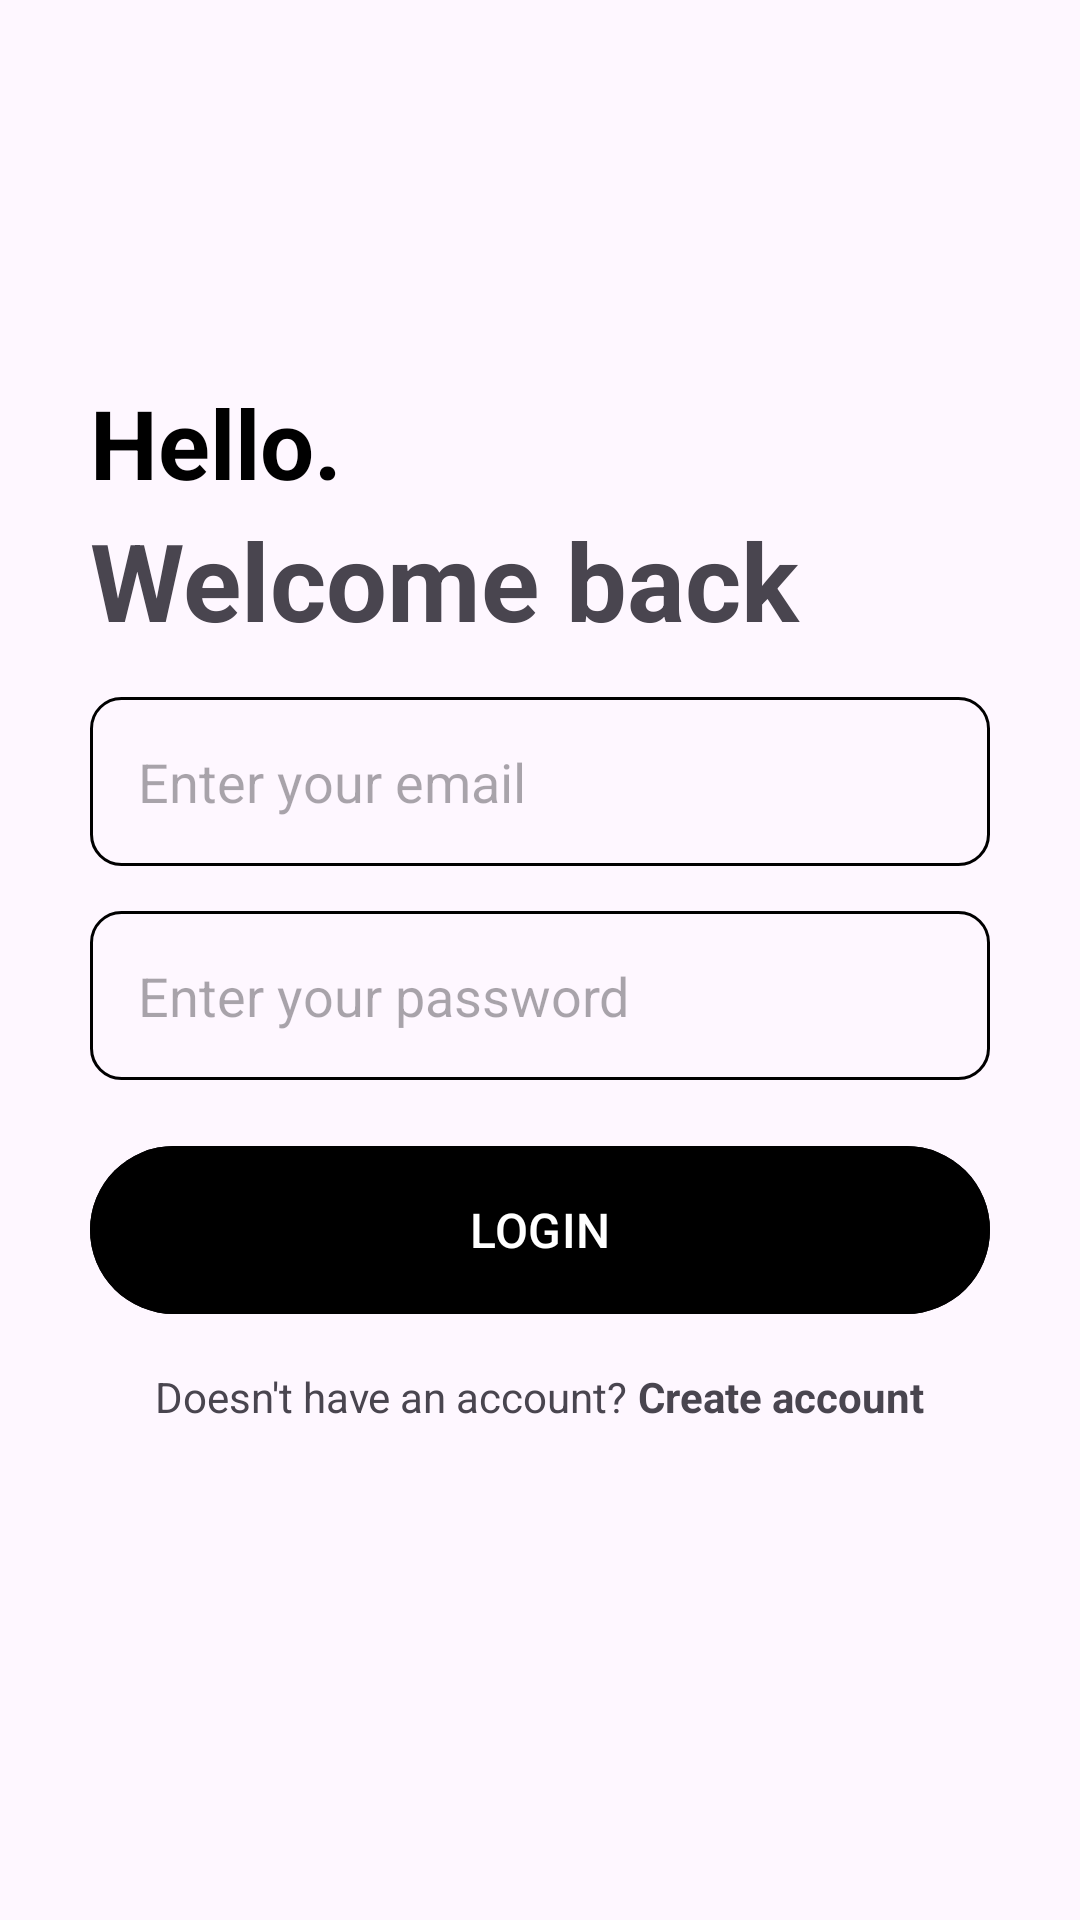

Layout XML and referenced resources for this Android screen:
<!-- AndroidManifest.xml: application theme Theme.TodoAppWithFirebase -->
<!-- res/layout/activity_login.xml -->
<?xml version="1.0" encoding="utf-8"?>
<androidx.constraintlayout.widget.ConstraintLayout xmlns:android="http://schemas.android.com/apk/res/android"
    xmlns:app="http://schemas.android.com/apk/res-auto"
    xmlns:tools="http://schemas.android.com/tools"
    android:layout_width="match_parent"
    android:layout_height="match_parent"
    tools:context=".LoginActivity">

    <ImageView
        android:id="@+id/login_icon"
        android:layout_width="90dp"
        android:layout_height="90dp"
        android:layout_centerHorizontal="true"
        android:layout_marginVertical="20dp"
        android:layout_marginTop="40dp"
        android:src="@drawable/login"
        app:layout_constraintEnd_toEndOf="parent"
        app:layout_constraintHorizontal_bias="0.5"
        app:layout_constraintStart_toStartOf="parent"
        app:layout_constraintTop_toTopOf="parent" />

    <LinearLayout
        android:id="@+id/form_layout"
        android:layout_width="match_parent"
        android:layout_height="wrap_content"
        android:layout_marginVertical="20dp"
        android:orientation="vertical"
        app:layout_constraintEnd_toEndOf="parent"
        app:layout_constraintStart_toStartOf="parent"
        app:layout_constraintTop_toBottomOf="@+id/password_edit_text">

        <ProgressBar
            android:id="@+id/progress_bar"
            android:layout_width="24dp"
            android:layout_height="64dp"
            android:layout_gravity="center"
            android:visibility="gone" />
    </LinearLayout>

    <EditText
        android:id="@+id/email_edit_text"
        android:layout_width="match_parent"
        android:layout_height="wrap_content"
        android:layout_marginStart="30dp"
        android:layout_marginTop="15dp"
        android:layout_marginEnd="30dp"
        android:background="@drawable/rounded_corner"
        android:hint="Enter your email"
        android:inputType="textEmailAddress"
        android:padding="16dp"
        android:textSize="18sp"
        app:layout_constraintEnd_toEndOf="parent"
        app:layout_constraintHorizontal_bias="0.0"
        app:layout_constraintStart_toStartOf="parent"
        app:layout_constraintTop_toBottomOf="@+id/textView3" />

    <EditText
        android:id="@+id/password_edit_text"
        android:layout_width="match_parent"
        android:layout_height="wrap_content"
        android:layout_marginStart="30dp"
        android:layout_marginTop="15dp"
        android:layout_marginEnd="30dp"
        android:background="@drawable/rounded_corner"
        android:hint="Enter your password"
        android:inputType="textPassword"
        android:padding="16dp"
        android:textSize="18sp"
        app:layout_constraintEnd_toEndOf="parent"
        app:layout_constraintHorizontal_bias="0.0"
        app:layout_constraintStart_toStartOf="parent"
        app:layout_constraintTop_toBottomOf="@+id/email_edit_text" />

    <com.google.android.material.button.MaterialButton
        android:id="@+id/login_btn"
        android:layout_width="match_parent"
        android:layout_height="64dp"
        android:layout_marginStart="30dp"
        android:layout_marginTop="18dp"
        android:layout_marginEnd="30dp"
        android:backgroundTint="@color/black"
        android:text="LOGIN"
        android:textSize="16sp"
        app:layout_constraintEnd_toEndOf="parent"
        app:layout_constraintHorizontal_bias="0.0"
        app:layout_constraintStart_toStartOf="parent"
        app:layout_constraintTop_toBottomOf="@+id/password_edit_text" />

    <TextView
        android:id="@+id/textView3"
        android:layout_width="match_parent"
        android:layout_height="wrap_content"
        android:layout_marginStart="30dp"
        android:layout_marginEnd="30dp"
        android:text="Welcome back"
        android:textColor="@color/my_primary"
        android:textSize="36sp"
        android:textStyle="bold"
        app:layout_constraintEnd_toEndOf="parent"
        app:layout_constraintHorizontal_bias="0.0"
        app:layout_constraintStart_toStartOf="parent"
        app:layout_constraintTop_toBottomOf="@+id/textView2" />

    <TextView
        android:id="@+id/textView2"
        android:layout_width="match_parent"
        android:layout_height="wrap_content"
        android:layout_marginStart="30dp"
        android:layout_marginTop="16dp"
        android:layout_marginEnd="30dp"
        android:text="Hello."
        android:textColor="@color/black"
        android:textSize="32sp"
        android:textStyle="bold"
        app:layout_constraintEnd_toEndOf="parent"
        app:layout_constraintHorizontal_bias="0.0"
        app:layout_constraintStart_toStartOf="parent"
        app:layout_constraintTop_toBottomOf="@+id/login_icon" />

    <LinearLayout
        android:layout_width="match_parent"
        android:layout_height="wrap_content"
        android:layout_marginTop="14dp"
        android:gravity="center"
        android:orientation="horizontal"
        app:layout_constraintEnd_toEndOf="parent"
        app:layout_constraintHorizontal_bias="0.5"
        app:layout_constraintStart_toStartOf="parent"
        app:layout_constraintTop_toBottomOf="@+id/login_btn">

        <TextView
            android:id="@+id/textView5"
            android:layout_width="wrap_content"
            android:layout_height="wrap_content"
            android:text="Doesn't have an account? "
            tools:layout_editor_absoluteX="100dp"
            tools:layout_editor_absoluteY="549dp" />

        <TextView
            android:id="@+id/create_account_text_view_btn"
            android:layout_width="wrap_content"
            android:layout_height="wrap_content"
            android:text="Create account"
            android:textColor="@color/my_primary"
            android:textStyle="bold"
            tools:layout_editor_absoluteX="276dp"
            tools:layout_editor_absoluteY="549dp" />
    </LinearLayout>

</androidx.constraintlayout.widget.ConstraintLayout>
<!-- resources referenced by this layout -->
<resources>
  <!-- drawable rounded_corner (drawable) -->
  <?xml version="1.0" encoding="utf-8"?>
  <shape xmlns:android="http://schemas.android.com/apk/res/android"
      android:shape="rectangle">
      <corners android:radius="10dp" />
      <stroke
          android:width="1dp"
          android:color="@color/my_primary" />
  
  </shape>
  <style name="Theme.TodoAppWithFirebase" parent="Base.Theme.TodoAppWithFirebase" />
  <style name="Base.Theme.TodoAppWithFirebase" parent="Theme.Material3.DayNight.NoActionBar">
          
           <item name="colorPrimary">@color/my_primary</item>
      </style>
  <!-- not gathered from this repository: default colours our renderer supplied (Android Studio template values) -->
  <color name="black">#FF000000</color>
</resources>
